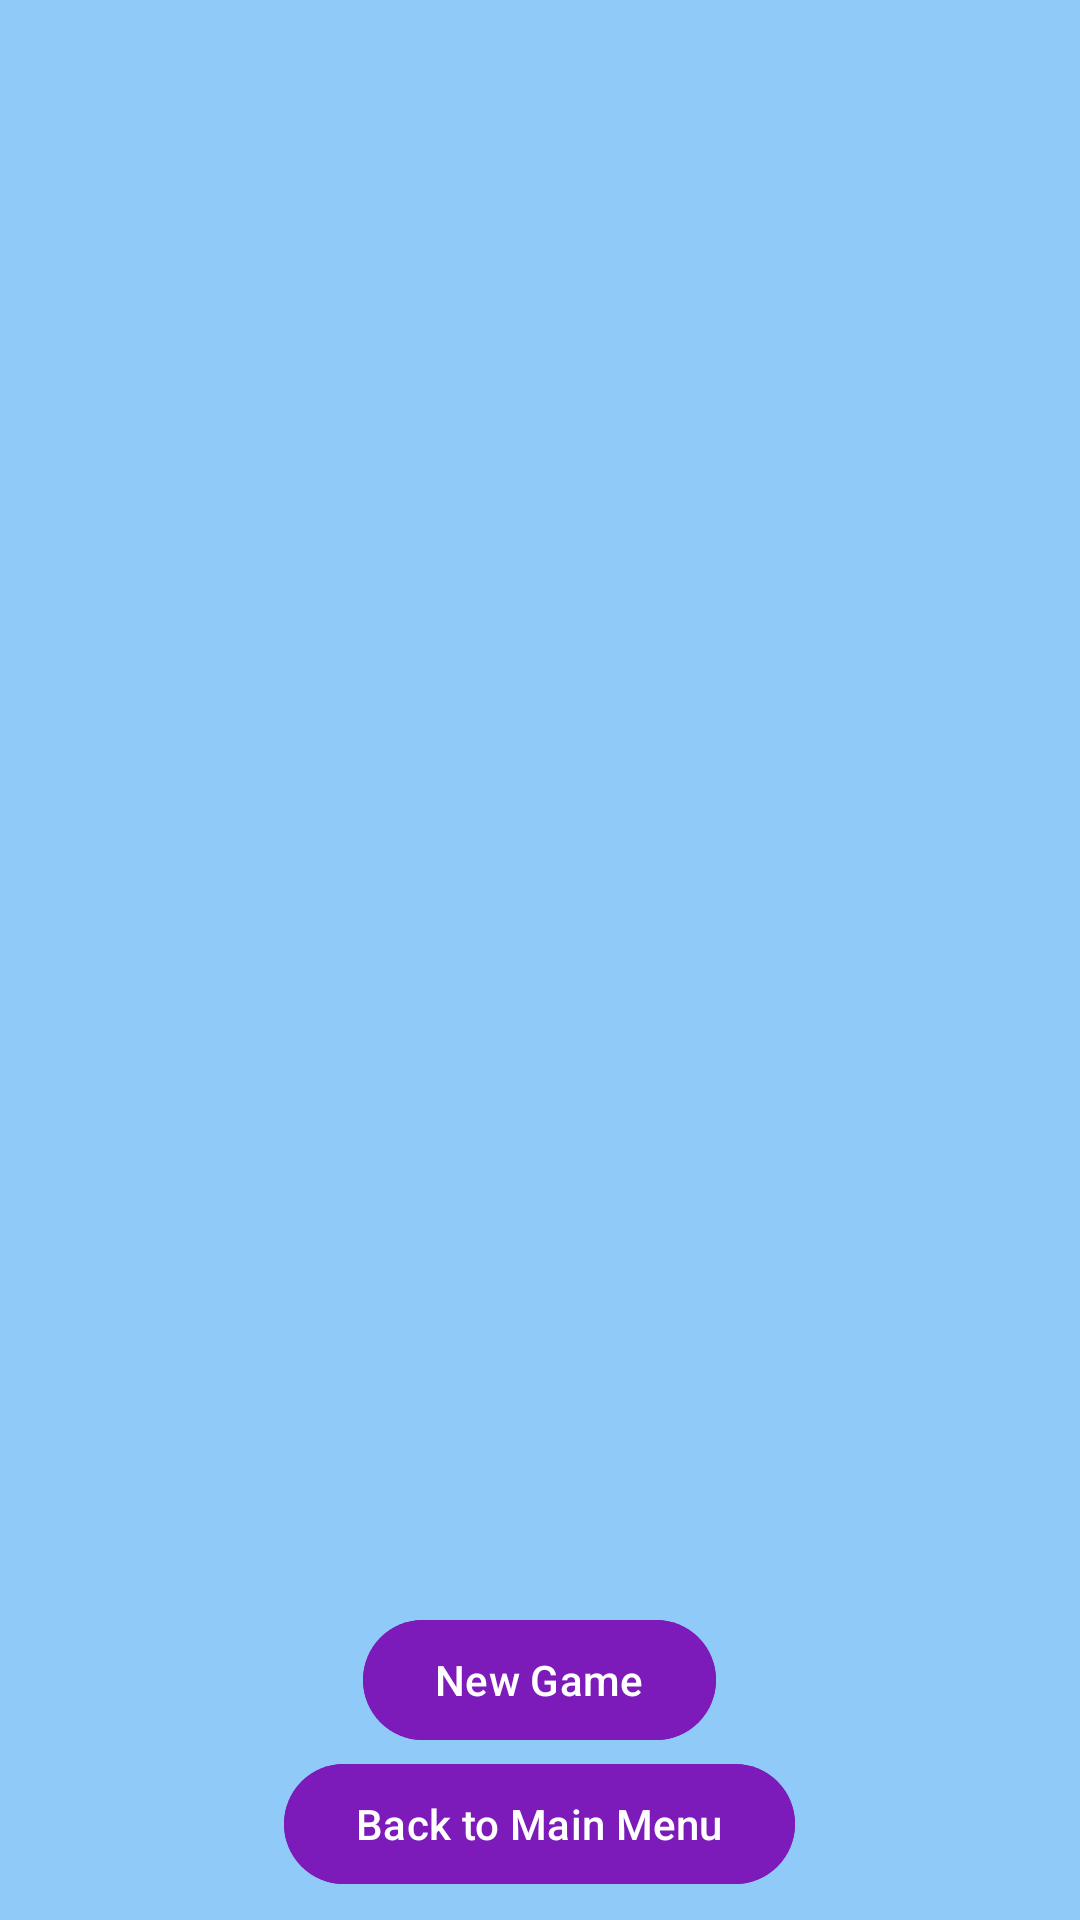

Write the Android layout XML for this screen, with the resource values it uses.
<!-- AndroidManifest.xml: application theme Theme.Dodge_Obstacles_Game -->
<!-- res/layout/activity_score.xml -->
<?xml version="1.0" encoding="utf-8"?>
<RelativeLayout xmlns:android="http://schemas.android.com/apk/res/android"
    xmlns:app="http://schemas.android.com/apk/res-auto"
    xmlns:tools="http://schemas.android.com/tools"
    android:id="@+id/main"
    android:layout_width="match_parent"
    android:layout_height="match_parent"
    android:background="@color/blue_200"
    tools:context=".ScoreActivity">

    <com.google.android.material.textview.MaterialTextView
        android:id="@+id/score_LBL_title"
        android:layout_width="wrap_content"
        android:layout_height="wrap_content"
        android:textColor="@color/gray"
        tools:text="Game Over!\nScore: 0\nTime: 00:00:00"
        android:layout_centerInParent="true"
        android:textSize="@dimen/score_text_size"
        android:textStyle="bold"
        android:gravity="center"
        />

    <com.google.android.material.button.MaterialButton
        android:id="@+id/score_BTN_back"
        android:layout_width="wrap_content"
        android:layout_height="wrap_content"
        android:layout_alignParentBottom="true"
        android:layout_centerHorizontal="true"
        android:layout_marginBottom="@dimen/default_margin"
        android:backgroundTint="@color/purple"
        android:textColor="@color/white"
        android:text="Back to Main Menu" />

    <com.google.android.material.button.MaterialButton
        android:id="@+id/score_BTN_newGame"
        android:layout_width="wrap_content"
        android:layout_height="wrap_content"
        android:layout_above="@id/score_BTN_back"
        android:layout_centerHorizontal="true"
        android:backgroundTint="@color/purple"
        android:textColor="@color/white"
        android:text="New Game" />
</RelativeLayout>
<!-- resources referenced by this layout -->
<resources>
  <color name="blue_200">#90CAF9</color>
  <color name="gray">#FF666666</color>
  <color name="purple">#7d1aba</color>
  <color name="white">#FFFFFFFF</color>
  <dimen name="default_margin">8dp</dimen>
  <dimen name="score_text_size">70sp</dimen>
  <style name="Theme.Dodge_Obstacles_Game" parent="Base.Theme.Dodge_Obstacles_Game" />
  <style name="Base.Theme.Dodge_Obstacles_Game" parent="Theme.Material3.DayNight.NoActionBar">
          
          
      </style>
</resources>
